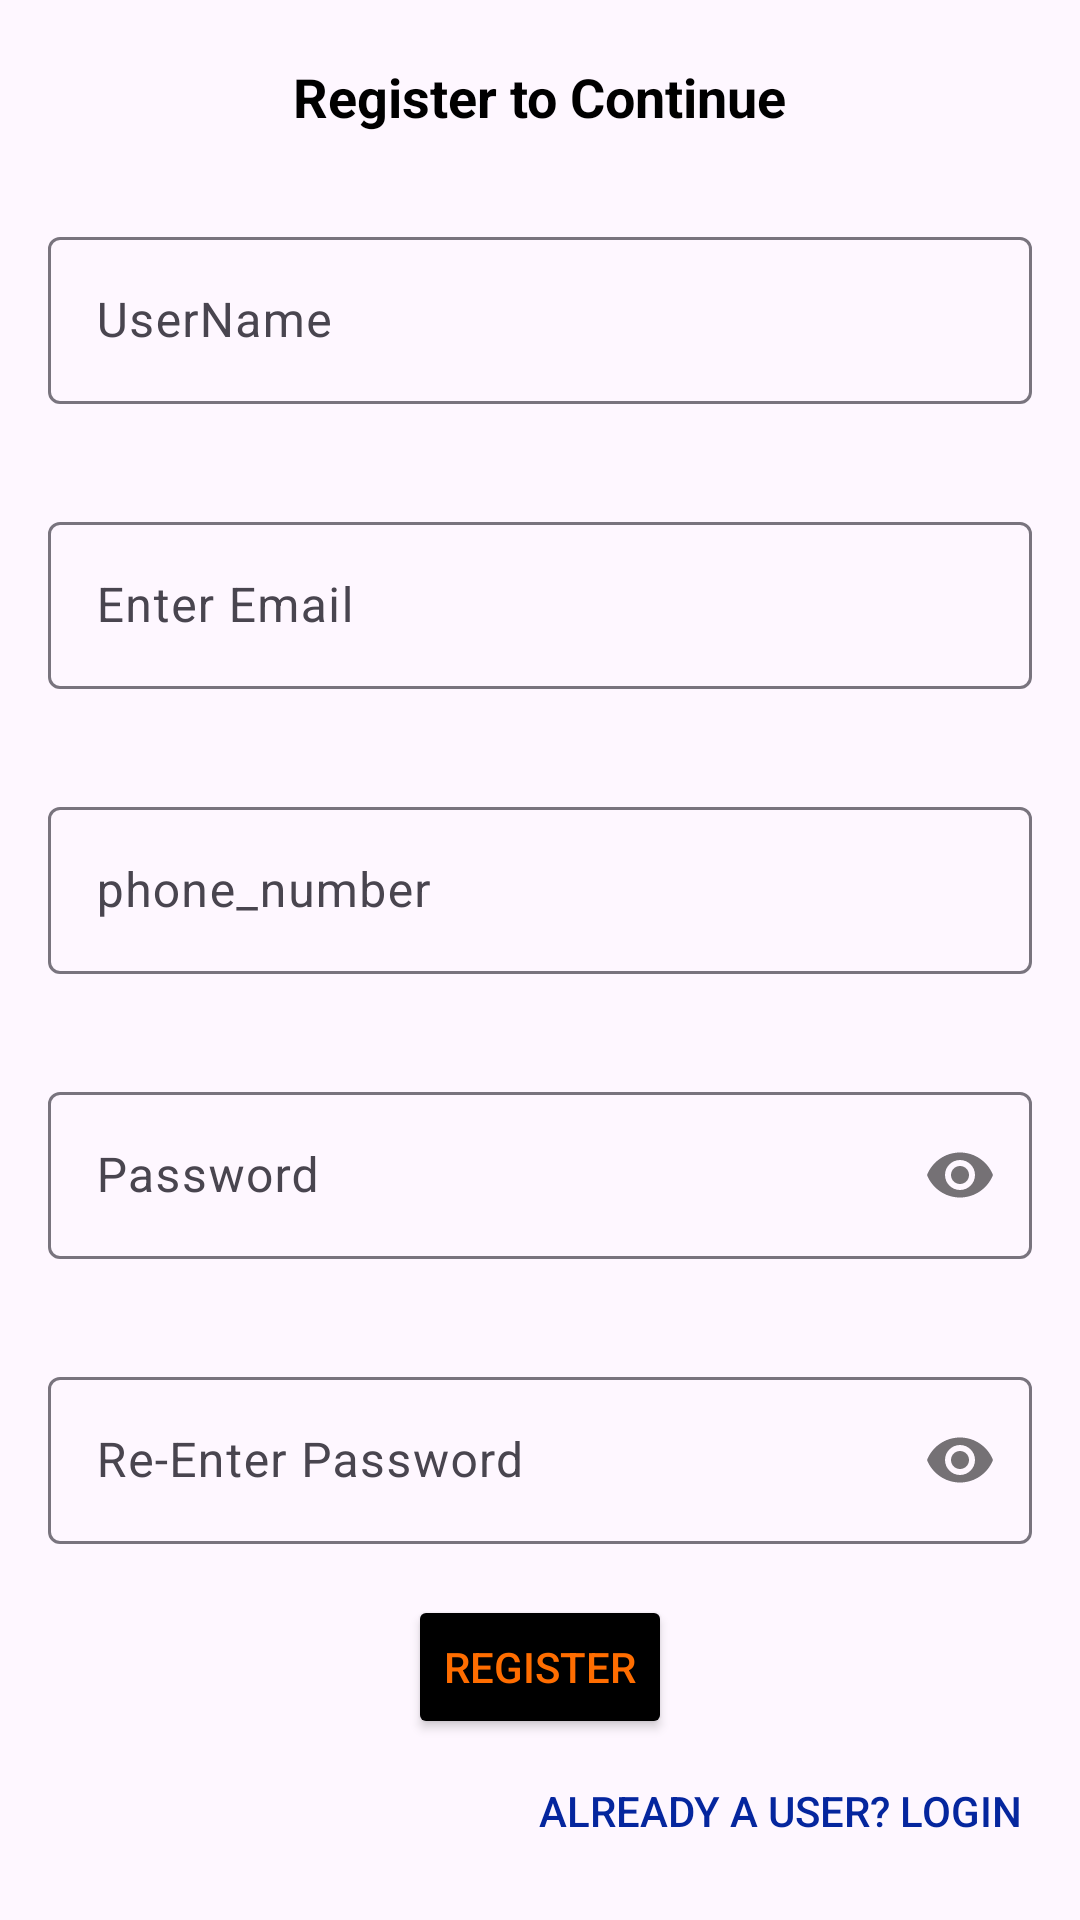

Android layout source for this screen:
<!-- AndroidManifest.xml: application theme Theme.PostmanCollectionInterview -->
<!-- res/layout/activity_register.xml -->
<?xml version="1.0" encoding="utf-8"?>
    <RelativeLayout xmlns:android="http://schemas.android.com/apk/res/android"
        xmlns:tools="http://schemas.android.com/tools"
        android:layout_width="match_parent"
        android:layout_height="match_parent"
        android:id="@+id/main"
        xmlns:app="http://schemas.android.com/apk/res-auto"
        tools:context=".RegisterActivity">


        <TextView
            android:id="@+id/txt"
            android:textColor="@color/black"
            android:layout_width="wrap_content"
            android:layout_height="wrap_content"
            android:text="Register to Continue"
            android:textSize="18sp"
            android:textStyle="bold"
            android:layout_marginTop="20dp"
            android:layout_centerHorizontal="true" />

        <LinearLayout
            android:layout_below="@+id/txt"
            android:layout_width="match_parent"
            android:layout_height="match_parent"
            android:orientation="vertical"
            android:layout_centerInParent="true"
            android:gravity="center">

                <com.google.android.material.textfield.TextInputLayout
                    android:layout_width="match_parent"
                    android:layout_height="wrap_content"
                    android:hint="UserName"
                    style="@style/Widget.Material3.TextInputEditText.OutlinedBox">

                    <com.google.android.material.textfield.TextInputEditText
                        android:layout_width="match_parent"
                        android:id="@+id/edtUserName"
                        android:layout_height="wrap_content" />
                </com.google.android.material.textfield.TextInputLayout>


            <com.google.android.material.textfield.TextInputLayout
                android:layout_width="match_parent"
                android:layout_height="wrap_content"
                android:hint="Enter Email"
                style="@style/Widget.Material3.TextInputEditText.OutlinedBox">

                <com.google.android.material.textfield.TextInputEditText
                    android:layout_width="match_parent"
                    android:id="@+id/edtMail"
                    android:inputType="textEmailAddress"
                    android:layout_height="wrap_content" />
            </com.google.android.material.textfield.TextInputLayout>


            <com.google.android.material.textfield.TextInputLayout
                android:layout_width="match_parent"
                android:layout_height="wrap_content"
                android:hint="phone_number"
                style="@style/Widget.Material3.TextInputEditText.OutlinedBox">

                <com.google.android.material.textfield.TextInputEditText
                    android:layout_width="match_parent"
                    android:id="@+id/edtPhoneNo"
                    android:layout_height="wrap_content" />
            </com.google.android.material.textfield.TextInputLayout>

            <com.google.android.material.textfield.TextInputLayout
                android:layout_width="match_parent"
                android:layout_height="wrap_content"
                android:hint="Password"
                app:passwordToggleEnabled="true"
                style="@style/Widget.Material3.TextInputEditText.OutlinedBox">

                <com.google.android.material.textfield.TextInputEditText
                    android:layout_width="match_parent"
                    android:layout_height="wrap_content"
                    android:id="@+id/edtPassword"
                    android:inputType="textPassword" />
            </com.google.android.material.textfield.TextInputLayout>

            <com.google.android.material.textfield.TextInputLayout
                android:layout_width="match_parent"
                android:layout_height="wrap_content"
                android:hint="Re-Enter Password"
                app:passwordToggleEnabled="true"
                style="@style/Widget.Material3.TextInputEditText.OutlinedBox">

                <com.google.android.material.textfield.TextInputEditText
                    android:layout_width="match_parent"
                    android:layout_height="wrap_content"
                    android:id="@+id/edtPassword1"
                    android:inputType="textPassword" />
            </com.google.android.material.textfield.TextInputLayout>

            <Button
                android:layout_width="wrap_content"
                android:layout_height="wrap_content"
                android:text="REGISTER"
                android:layout_gravity="center"
                android:textColor="#FF6D00"
                android:backgroundTint="@color/black"
                android:layout_marginStart="15dp"
                android:layout_marginEnd="15dp"
                android:id="@+id/btnRegister"
                android:elevation="0dp" />

            <Button
                android:layout_width="200dp"
                android:layout_height="wrap_content"
                android:text="Already a User? Login"
                android:layout_gravity="right"
                android:textColor="#05269E"
                android:id="@+id/tvAlreadyUser1"
                android:elevation="0dp"
                android:background="#00000000" />

        </LinearLayout>
    </RelativeLayout>
<!-- resources referenced by this layout -->
<resources>
  <style name="Theme.PostmanCollectionInterview" parent="Base.Theme.PostmanCollectionInterview" />
  <style name="Base.Theme.PostmanCollectionInterview" parent="Theme.Material3.DayNight.NoActionBar">
          
          
      </style>
  <!-- not gathered from this repository: default colours our renderer supplied (Android Studio template values) -->
  <color name="black">#FF000000</color>
</resources>
